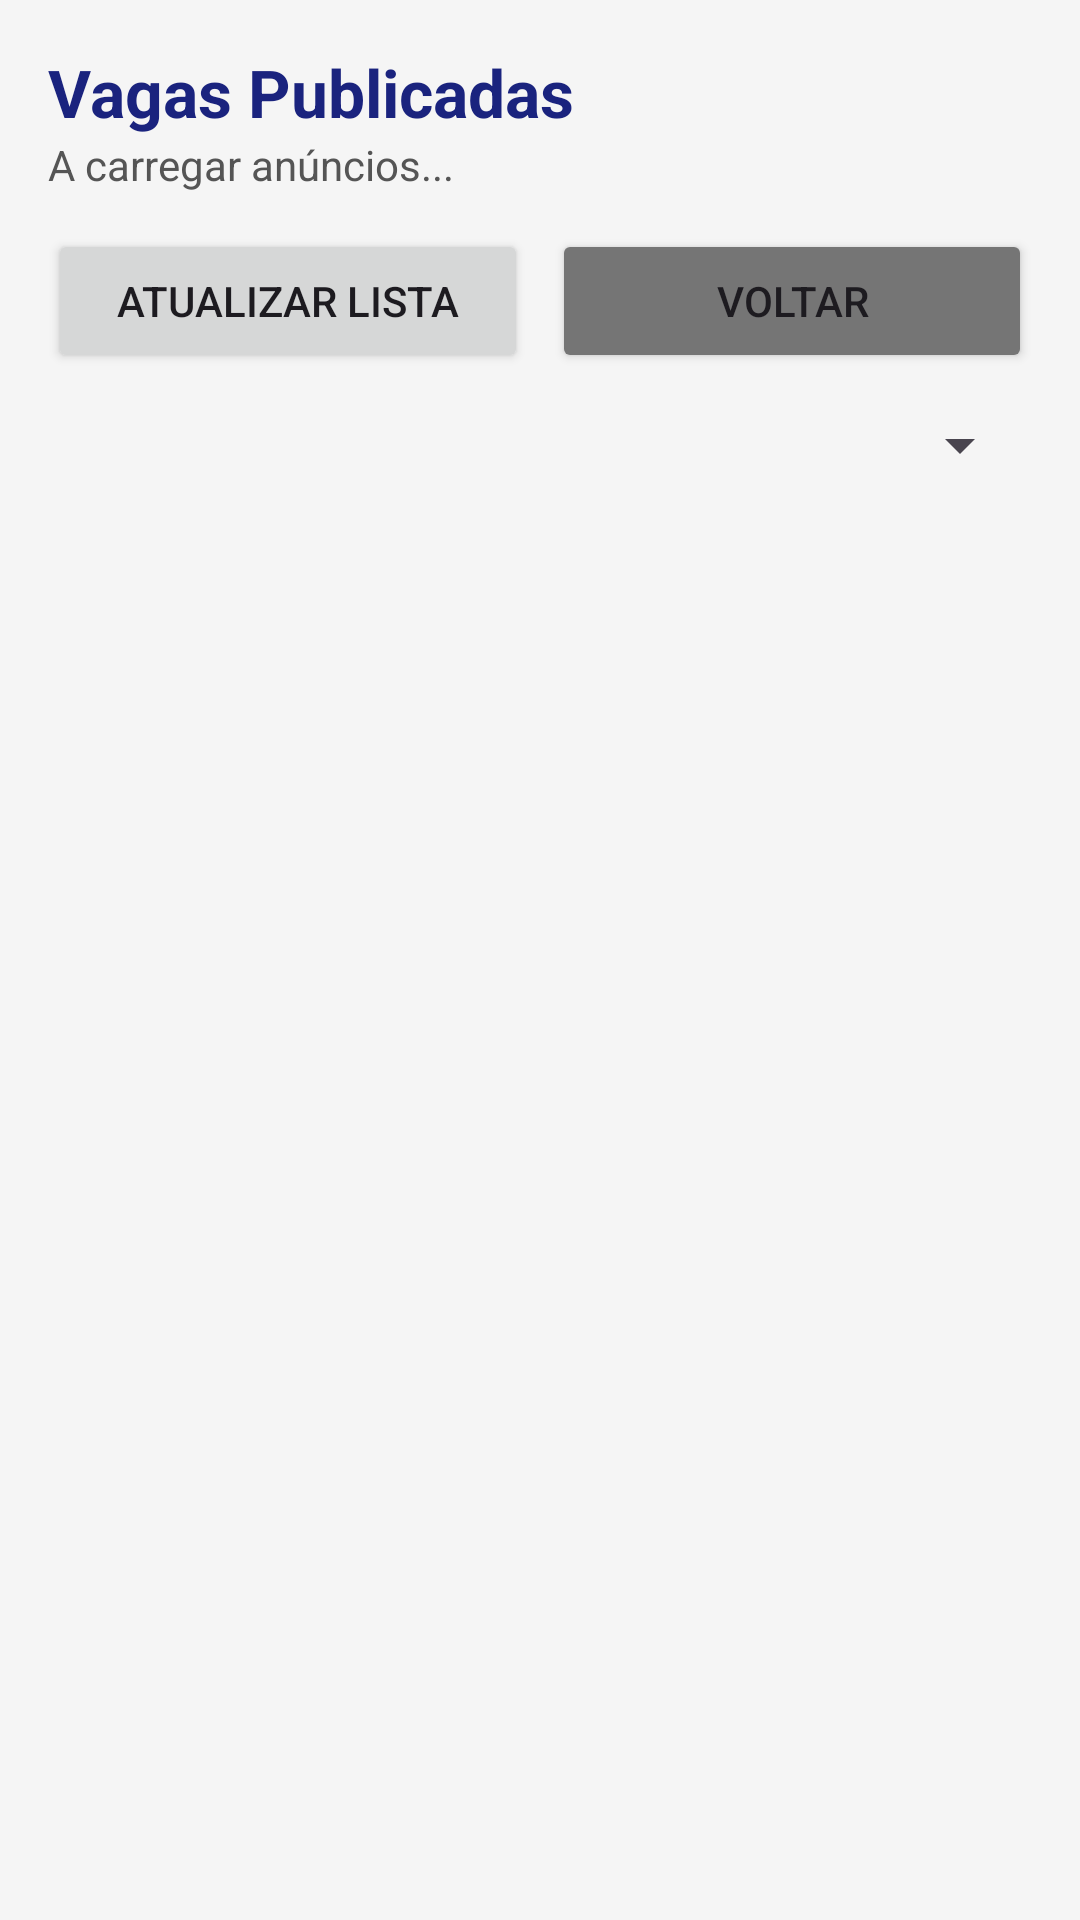

Write the Android layout XML for this screen, with the resource values it uses.
<!-- AndroidManifest.xml: application theme Theme.StudyMatch -->
<!-- res/layout/activity_published_groups.xml -->
<?xml version="1.0" encoding="utf-8"?>
<LinearLayout xmlns:android="http://schemas.android.com/apk/res/android"
              xmlns:app="http://schemas.android.com/apk/res-auto"
              android:layout_width="match_parent"
              android:layout_height="match_parent"
              android:orientation="vertical"
              android:background="#F5F5F5"
              android:padding="16dp">

    
    <TextView
            android:layout_width="wrap_content"
            android:layout_height="wrap_content"
            android:text="Vagas Publicadas"
            android:textSize="22sp"
            android:textStyle="bold"
            android:textColor="#1A237E" />

    <TextView
            android:id="@+id/tvTotalVagas"
            android:layout_width="wrap_content"
            android:layout_height="wrap_content"
            android:text="A carregar anúncios..."
            android:textSize="14sp"
            android:textColor="#555555"
            android:layout_marginBottom="12dp" />

    
    <LinearLayout
            android:layout_width="match_parent"
            android:layout_height="wrap_content"
            android:orientation="horizontal"
            android:layout_marginBottom="12dp">

        <Button
                android:id="@+id/btnRecarregarVagas"
                android:layout_width="0dp"
                android:layout_height="wrap_content"
                android:layout_weight="1"
                android:text="Atualizar Lista" />

        <Button
                android:id="@+id/btnFecharJanela"
                android:layout_width="0dp"
                android:layout_height="wrap_content"
                android:layout_weight="1"
                android:layout_marginStart="8dp"
                android:text="Voltar"
                android:backgroundTint="#757575" />
    </LinearLayout>

    <ProgressBar
            android:id="@+id/progressBar"
            android:layout_width="wrap_content"
            android:layout_height="wrap_content"
            android:layout_gravity="center"
            android:visibility="gone" />

    <Spinner
            android:id="@+id/spTurmas"
            android:layout_width="match_parent"
            android:layout_height="wrap_content"
            android:layout_marginBottom="12dp" />

    
    <androidx.recyclerview.widget.RecyclerView
            android:id="@+id/rvPublishedGroups"
            android:layout_width="match_parent"
            android:layout_height="0dp"
            android:layout_weight="1" />

</LinearLayout>
<!-- resources referenced by this layout -->
<resources>
  <style name="Theme.StudyMatch" parent="Base.Theme.StudyMatch" />
  <style name="Base.Theme.StudyMatch" parent="Theme.Material3.DayNight.NoActionBar">
          
          
      </style>
</resources>
